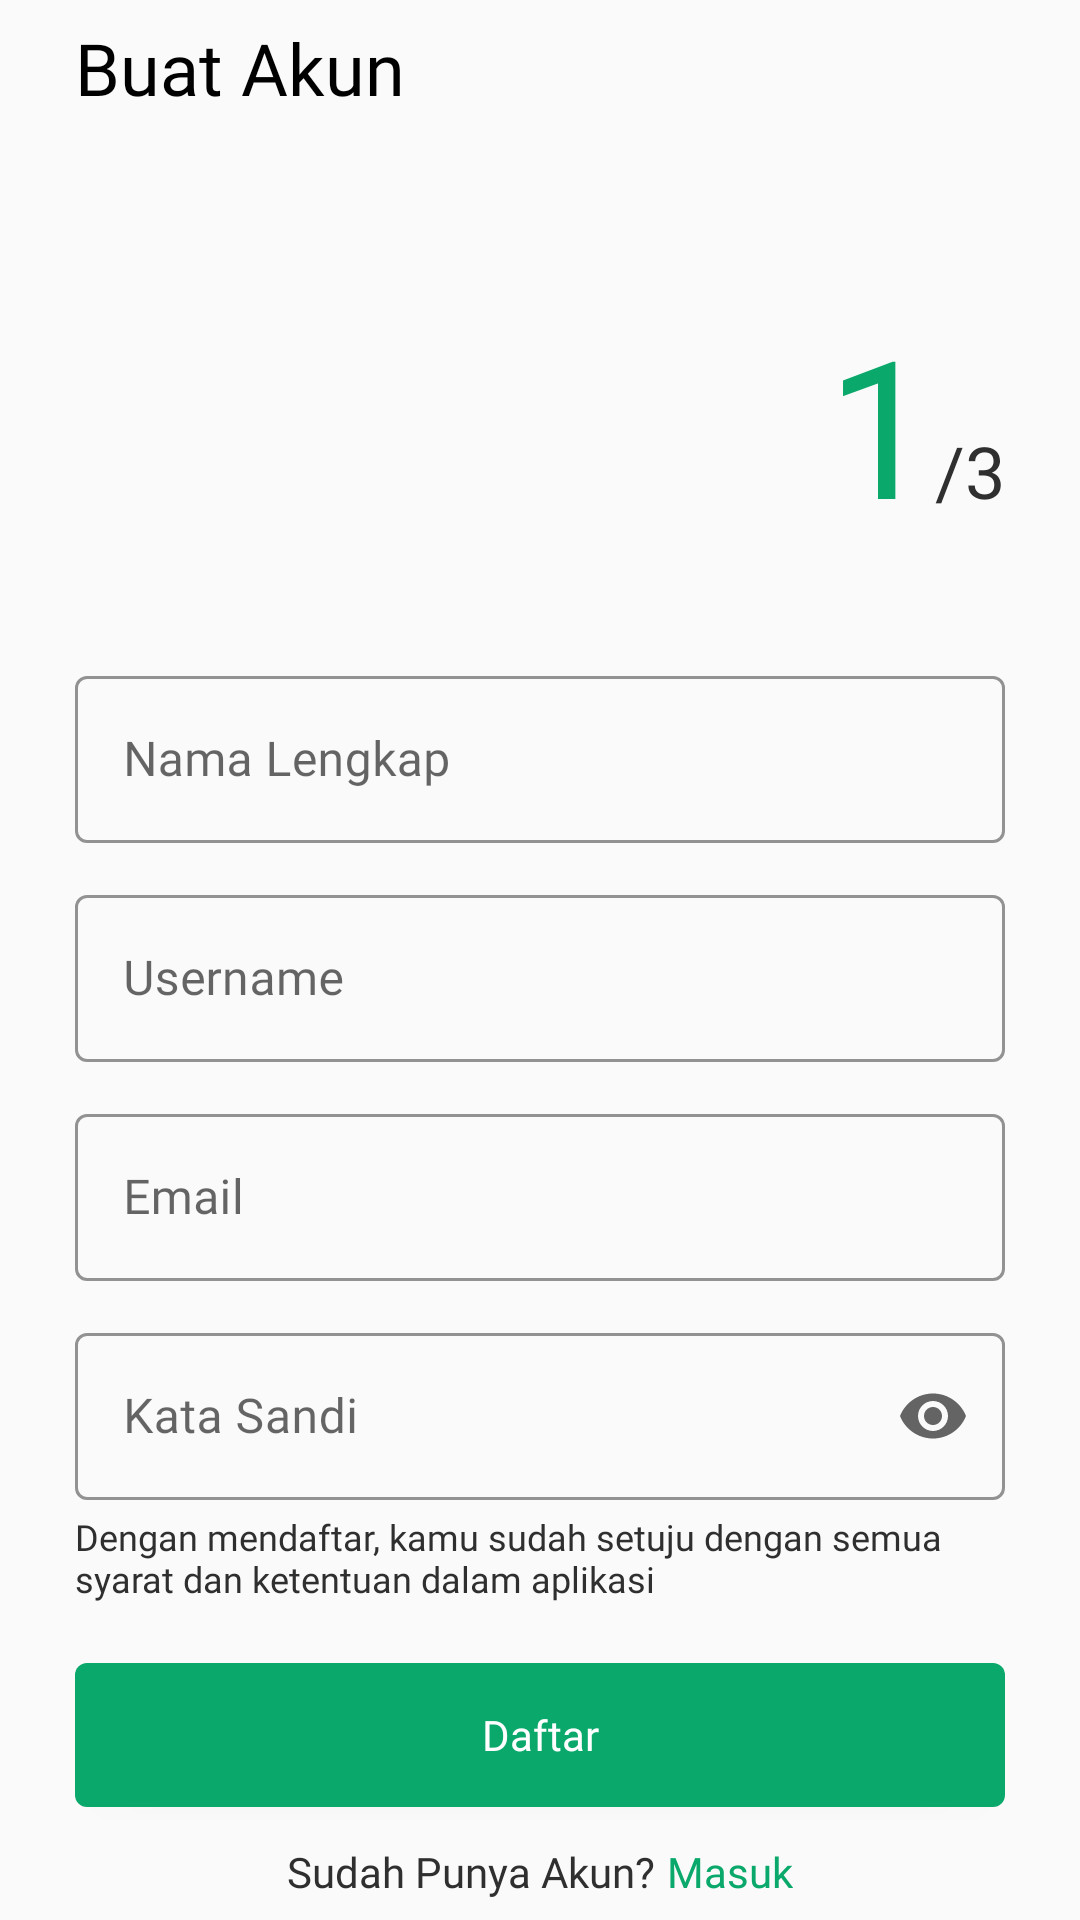

Here is an Android app screen rendered from its layout file. Give the layout XML and the strings, colors and styles it references.
<!-- AndroidManifest.xml: application theme Theme.ExplorePurworejo -->
<!-- res/layout/activity_daftar.xml -->
<?xml version="1.0" encoding="utf-8"?>
<ScrollView xmlns:android="http://schemas.android.com/apk/res/android"
    xmlns:app="http://schemas.android.com/apk/res-auto"
    xmlns:tools="http://schemas.android.com/tools"
    android:layout_width="match_parent"
    android:layout_height="match_parent"
    android:orientation="vertical"
    android:paddingLeft="25dp"
    android:paddingRight="25dp"
    tools:context=".MasukDanDaftar.DaftarActivity">

    <LinearLayout
        android:layout_width="match_parent"
        android:layout_height="wrap_content"
        android:orientation="vertical"
        android:layout_gravity="center">

        <TextView
            android:text="@string/buat_akun"
            android:textSize="24sp"
            android:textColor="@color/main_text_color"
            android:fontFamily="@font/poppins_semi_bold"
            android:layout_width="wrap_content"
            android:layout_height="wrap_content"/>

        <LinearLayout
            android:layout_width="wrap_content"
            android:layout_height="wrap_content"
            android:layout_marginTop="60dp"
            android:orientation="horizontal"
            android:layout_gravity="right">

            <TextView
                android:text="1"
                android:textSize="64sp"
                android:textColor="@color/hijau"
                android:fontFamily="@font/poppins_semi_bold"
                android:layout_width="wrap_content"
                android:layout_height="wrap_content"/>

            <TextView
                android:text="/3"
                android:textSize="24sp"
                android:textColor="@color/text_color"
                android:fontFamily="@font/poppins_semi_bold"
                android:layout_width="wrap_content"
                android:layout_height="wrap_content"/>

        </LinearLayout>

        <com.google.android.material.textfield.TextInputLayout
            android:id="@+id/ETnama_lengkap"
            android:layout_width="match_parent"
            android:layout_height="wrap_content"
            style="@style/Widget.MaterialComponents.TextInputLayout.OutlinedBox"
            android:hint="@string/nama_lengkap"
            app:hintTextColor="@color/text_color"
            app:boxStrokeColor="@color/text_color"
            app:boxStrokeWidthFocused="1dp"
            android:layout_marginTop="36dp">

            <com.google.android.material.textfield.TextInputEditText
                style="@style/inputText"
                android:inputType="textCapWords"/>
        </com.google.android.material.textfield.TextInputLayout>

        <com.google.android.material.textfield.TextInputLayout
            android:id="@+id/ETusername"
            android:layout_width="match_parent"
            android:layout_height="wrap_content"
            style="@style/Widget.MaterialComponents.TextInputLayout.OutlinedBox"
            android:hint="@string/username"
            app:hintTextColor="@color/text_color"
            app:boxStrokeColor="@color/text_color"
            app:boxStrokeWidthFocused="1dp"
            android:layout_marginTop="12dp">

            <com.google.android.material.textfield.TextInputEditText
                style="@style/inputText"
                android:inputType="text"/>
        </com.google.android.material.textfield.TextInputLayout>

        <com.google.android.material.textfield.TextInputLayout
            android:id="@+id/ETemail"
            android:layout_width="match_parent"
            android:layout_height="wrap_content"
            style="@style/Widget.MaterialComponents.TextInputLayout.OutlinedBox"
            android:hint="@string/email"
            app:hintTextColor="@color/text_color"
            app:boxStrokeColor="@color/text_color"
            app:boxStrokeWidthFocused="1dp"
            android:layout_marginTop="12dp">

            <com.google.android.material.textfield.TextInputEditText
                style="@style/inputText"
                android:inputType="textEmailAddress"/>
        </com.google.android.material.textfield.TextInputLayout>

        <com.google.android.material.textfield.TextInputLayout
            android:id="@+id/ETkata_sandi"
            android:layout_width="match_parent"
            android:layout_height="wrap_content"
            style="@style/Widget.MaterialComponents.TextInputLayout.OutlinedBox"
            android:hint="@string/kata_sandi"
            app:hintTextColor="@color/text_color"
            app:boxStrokeColor="@color/text_color"
            app:boxStrokeWidthFocused="1dp"
            app:endIconMode="password_toggle"
            android:layout_marginTop="12dp">

            <com.google.android.material.textfield.TextInputEditText
                style="@style/inputText"
                android:inputType="textPassword"/>
        </com.google.android.material.textfield.TextInputLayout>

        <TextView
            android:text="@string/ket_mendaftar"
            android:textSize="12sp"
            android:textColor="@color/text_color"
            android:fontFamily="@font/poppins_medium"
            android:layout_width="wrap_content"
            android:layout_height="wrap_content"
            android:layout_marginTop="4dp"/>

        <Button
            android:id="@+id/btnDaftar"
            android:layout_width="match_parent"
            android:layout_height="wrap_content"
            android:text="@string/daftar"
            android:textSize="14sp"
            android:fontFamily="@font/poppins_medium"
            android:textColor="@color/putih"
            android:textAllCaps="false"
            android:background="@drawable/bg_button"
            android:layout_marginTop="20dp"
            android:onClick="keDaftar2"/>

        <LinearLayout
            android:layout_marginTop="12dp"
            android:layout_width="wrap_content"
            android:layout_height="wrap_content"
            android:orientation="horizontal"
            android:layout_gravity="center_horizontal">

            <TextView
                android:text="@string/sudah_punya_akun"
                android:textColor="@color/text_color"
                android:fontFamily="@font/poppins_medium"
                android:layout_width="wrap_content"
                android:layout_height="wrap_content"/>

            <TextView
                android:id="@+id/TVDaftar"
                android:text="@string/masuk"
                android:textColor="@color/hijau"
                android:fontFamily="@font/poppins_medium"
                android:layout_width="wrap_content"
                android:layout_height="wrap_content"
                android:layout_marginLeft="4dp"
                android:onClick="keMasuk"/>
        </LinearLayout>
    </LinearLayout>
</ScrollView>
<!-- resources referenced by this layout -->
<resources>
  <color name="hijau">#0AA86B</color>
  <color name="main_text_color">#000000</color>
  <color name="putih">#FFFFFFFF</color>
  <color name="text_color">#2F2F2F</color>
  <!-- drawable bg_button (drawable) -->
  <?xml version="1.0" encoding="utf-8"?>
  <shape xmlns:android="http://schemas.android.com/apk/res/android">
  
      <solid
          android:color="@color/hijau"/>
  
      <corners
          android:radius="4dp"/>
  
  </shape>
  <string name="buat_akun">Buat Akun</string>
  <string name="daftar">Daftar</string>
  <string name="email">Email</string>
  <string name="kata_sandi">Kata Sandi</string>
  <string name="ket_mendaftar">Dengan mendaftar, kamu sudah setuju dengan semua syarat dan ketentuan dalam aplikasi</string>
  <string name="masuk">Masuk</string>
  <string name="nama_lengkap">Nama Lengkap</string>
  <string name="sudah_punya_akun">Sudah Punya Akun?</string>
  <string name="username">Username</string>
  <style name="inputText">
          <item name="android:layout_width">match_parent</item>
          <item name="android:layout_height">wrap_content</item>
          <item name="android:fontFamily">@font/poppins_regular</item>
          <item name="android:textColor">@color/text_color</item>
      </style>
  <style name="Theme.ExplorePurworejo" parent="Theme.MaterialComponents.Light.NoActionBar.Bridge">
          
          <item name="colorPrimary">@color/hijau</item>
          <item name="colorPrimaryDark">@color/purple_700</item>
          <item name="colorAccent">@color/teal_200</item>
          
      </style>
  <color name="purple_700">#FF3700B3</color>
  <color name="teal_200">#FF03DAC5</color>
</resources>
